2-way image classification set "cleaned_data" from GitHub (Bloggera/Parthenium_Weed_Detection); label vocabulary: negative - no parthenium, parthenium weed.

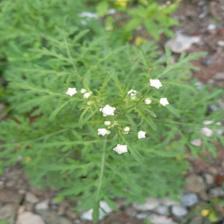
Label: parthenium weed

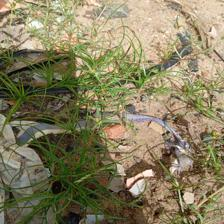
Label: negative - no parthenium

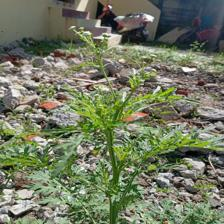
Label: parthenium weed

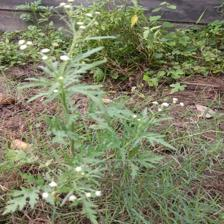
Label: parthenium weed

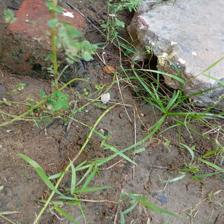
Label: negative - no parthenium

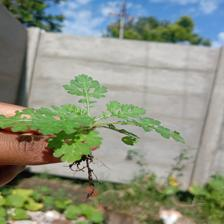
Label: parthenium weed
